Run: headless pygame with SDL's dummy video driver; simulated clock (each Clock.tick advances the game by its frame time, no real sleeping); random seed 0; keys injected as events and as key.get_pressed() state; no mouse input.
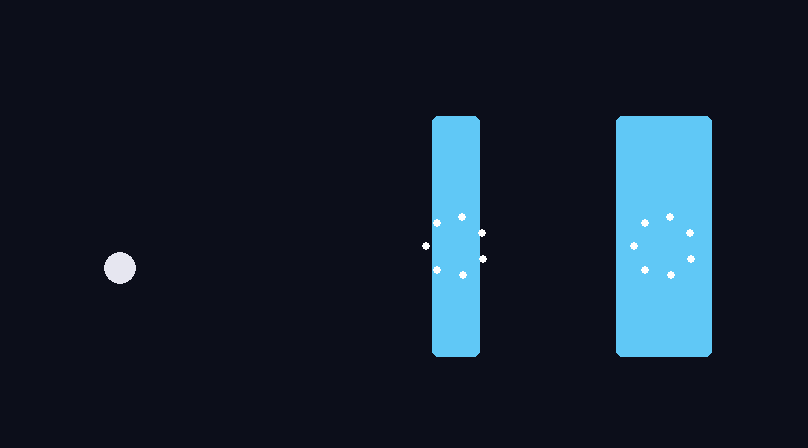
Frame 1 of 4 · flips 1–60 · no input
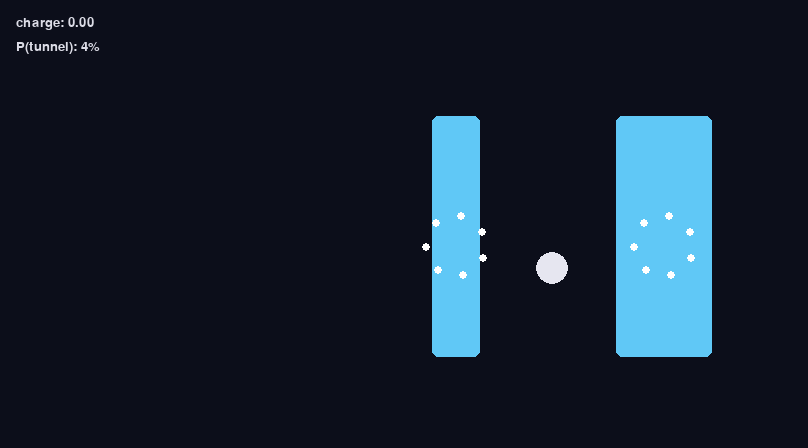
Frame 2 of 4 · flips 61–180 · tapped SPACE, RETURN · held RIGHT (→), D
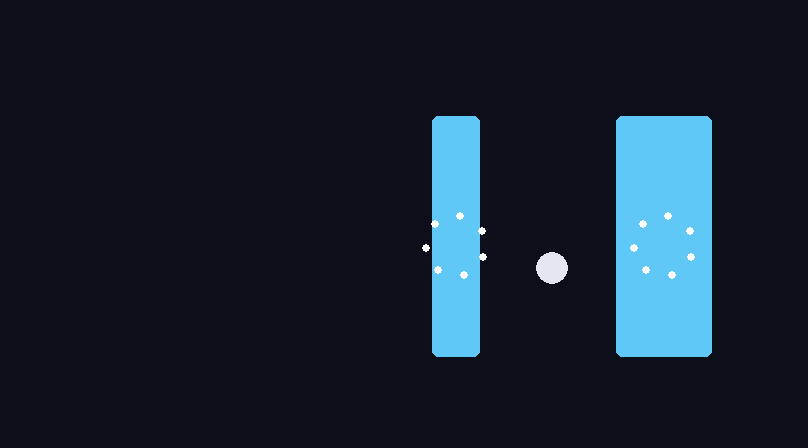
Frame 3 of 4 · flips 181–300 · held DOWN (↓), S
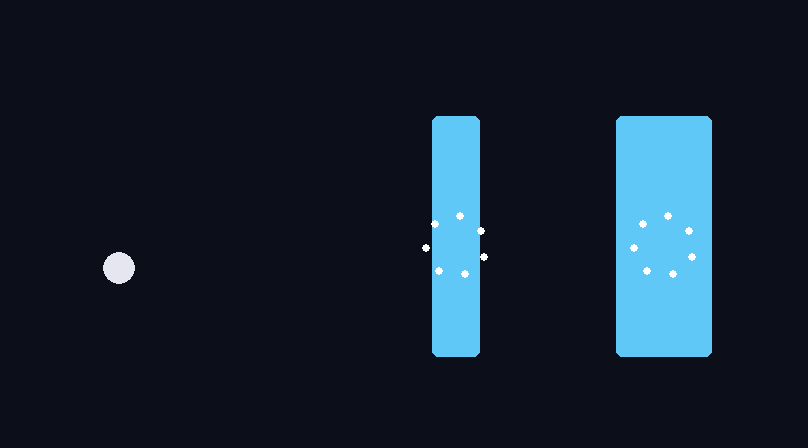
Frame 4 of 4 · flips 301–420 · held LEFT (←), A, UP (↑), W

The pygame program that drew these frames:

import pygame
import math
import random

pygame.init()

WIDTH, HEIGHT = 808,448
screen = pygame.display.set_mode((WIDTH, HEIGHT))
pygame.display.set_caption("DOREMON'S QUANTUM TUNNEL")
clock = pygame.time.Clock()
font = pygame.font.SysFont("consolas", 19)

class Barrier:
    def __init__(self, x, width_px):
        self.x = x
        self.width_px = width_px
        self.state = "IDLE"
        self.charge = 0.0
        self.flash_timer = 0.0
        self.flash_color = (255,255,255)
        self.swirl_angle = 0.0

    def update(self, dt):
        if self.state == "CHARGING":
            self.charge = min(1.0, self.charge + dt * 0.7)
        if self.flash_timer > 0:
            self.flash_timer -= dt
        self.swirl_angle += dt * (7 + self.charge * 10)

    def start_charging(self):
        self.state = "CHARGING"

    def stop_charging(self):
        success = False
        if self.state == "CHARGING":
            success = random.random() < self.probability()
            self.flash_timer = 0.5
            if success:
                self.flash_color = (53, 99, 57)
            else:
                self.flash_color = (200, 60, 70)
        self.state = "IDLE"
        self.charge = 0.0
        return success

    def draw(self, surf):
        rect = pygame.Rect(self.x - self.width_px // 2, HEIGHT * 0.26, self.width_px, HEIGHT * 0.54)
        cold = (96, 200, 246)
        hot = (255, 99, 68)
        color = (
            int(cold[0] + (hot[0] - cold[0]) * self.charge),
            int(cold[1] + (hot[1] - cold[1]) * self.charge),
            int(cold[2] + (hot[2] - cold[2]) * self.charge)
        )
        if self.flash_timer > 0:
            color = self.flash_color
        pygame.draw.rect(surf, (color), rect, border_radius=6)

        num_dots = 7
        for i in range(num_dots):
            dot_angle = self.swirl_angle + (i / num_dots) * math.tau
            orbit_x = self.x + math.cos(dot_angle) * 30
            orbit_y = HEIGHT * 0.55 + math.sin(dot_angle) * 30
            pygame.draw.circle(surf, (255, 255, 255), (int(orbit_x), int(orbit_y)), 4)

    def probability(self):
        width_units = self.width_px /30
        energy = self.charge * 1.4
        deficit = max(0.001, 1.0 - energy)
        T = math.exp(-2 * width_units * math.sqrt(deficit))
        return max(0.02, min(0.98, T))

barrier1 = Barrier(x=456, width_px=48)
barrier2 = Barrier(x=664, width_px=96)#Took 560 as midpoint to change x for both and changed width values to make new barrier 2x of earlier
barriers = [barrier1, barrier2]
## I would suggest to experiment with width here, as it changes the baseline proability.

class Player:
    def __init__(self, x, y):
     self.x = x
     self.y = y
     self.speed = 225
     self.radius = 16
     self.stretch_timer = 0.0


    def update(self, dt, keys):
        if keys[pygame.K_LEFT]:
             self.x -= self.speed * dt
        if keys[pygame.K_RIGHT]:
             self.x += self.speed * dt
        if self.stretch_timer > 0:
            self.stretch_timer -= dt

    def draw(self, surf):
        w = self.radius * 2
        h = self.radius * 2
        if self.stretch_timer > 0:
            w = self.radius * 2 * 1.6

        left = self.x - w / 2
        top = self.y - h / 2
        pygame.draw.ellipse(surf, (230, 230, 240), (left, top, w, h))

player = Player(x=120, y=HEIGHT * 0.6)

running = True
was_near = False
near_barrier = False
shake = 0.0

while running:
    dt = clock.tick(60)/ 1000.0

    active_barrier = None
    near_barrier = False
    for b in barriers:
        if abs(player.x - b.x) < 96: ## it is based on how close you need to stand to interactions,it doesn't affects tunnel proability ,only whether you can charge yet.
            active_barrier = b
            break

    for event in pygame.event.get():
        if event.type == pygame.QUIT:
            running = False
        elif event.type == pygame.KEYDOWN and event.key == pygame.K_SPACE:
             if active_barrier:
                 active_barrier.start_charging()
        elif event.type == pygame.KEYUP and event.key == pygame.K_SPACE:
            if active_barrier:
                success = active_barrier.start_charging()
            if active_barrier and active_barrier.stop_charging():
                if player.x < active_barrier.x:
                    player.x = active_barrier.x + active_barrier.width_px / 2 + player.radius + 5
                else:
                    player.x = active_barrier.x - active_barrier.width_px / 2 - player.radius - 5
            else:
                shake = 0.26 ##Is a better number than my birthday?

    keys = pygame.key.get_pressed()
    player.update(dt, keys)
    for b in barriers:
        b.update(dt)

    shake_x, shake_y = 0,0
    if shake > 0:
            shake -= dt
            shake_x = random.randint(-6, 6)
            shake_y = random.randint(-8, 8)

    screen.fill((12, 14, 26))
    for b in barriers:
        b.x += shake_x
        b.draw(screen)
        b.x -= shake_x
    player.x += shake_x
    player.draw(screen)
    player.x -= shake_x

    if active_barrier:
        text = font.render(f"charge: {active_barrier.charge:.2f}", True, (220, 220, 230))
        screen.blit(text, (16,16))
        ptext = font.render(f"P(tunnel): {active_barrier.probability()*100:.0f}%", True, (220, 220, 230))
        screen.blit(ptext, (16, 40))
    pygame.display.flip()

pygame.quit()
